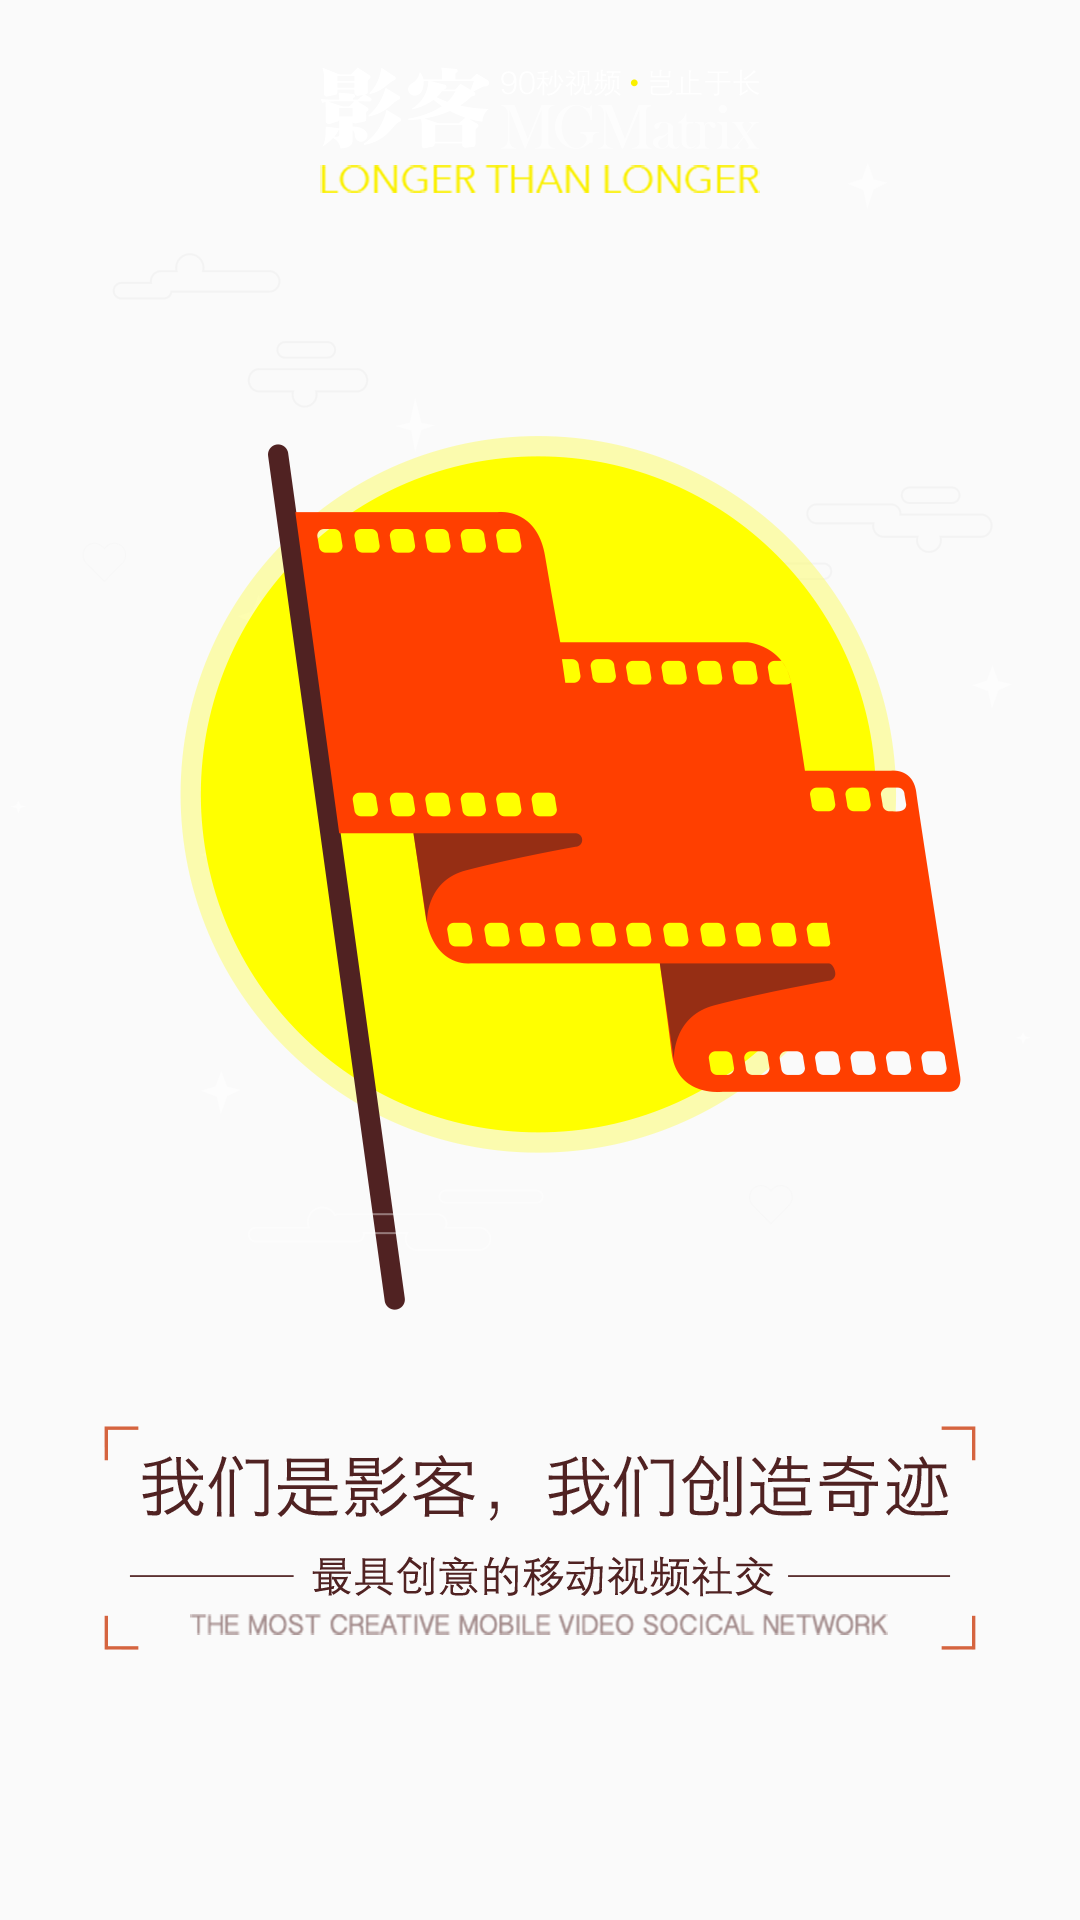

The Android layout XML behind this screen, and the referenced resources:
<!-- AndroidManifest.xml: application theme AppTheme -->
<!-- res/layout/view_white.xml -->
<?xml version="1.0" encoding="utf-8"?>
<ImageView xmlns:android="http://schemas.android.com/apk/res/android"
    android:layout_width="match_parent"
    android:layout_height="match_parent"
    android:src="@drawable/white_guide"
    >

</ImageView>
<!-- resources referenced by this layout -->
<resources>
  <!-- drawable white_guide: png bitmap (drawable-xxhdpi, 119742 bytes) -->
  <style name="AppTheme" parent="Theme.AppCompat.Light.NoActionBar">
      
      <item name="colorPrimary">@color/colorPrimary</item>
      <item name="colorPrimaryDark">@color/colorPrimaryDark</item>
      <item name="colorAccent">@color/colorAccent</item>
    </style>
  <!-- not gathered from this repository: default colours our renderer supplied (Android Studio template values) -->
  <color name="colorPrimary">#FF6200EE</color>
  <color name="colorPrimaryDark">#FF3700B3</color>
  <color name="colorAccent">#FF03DAC5</color>
</resources>
